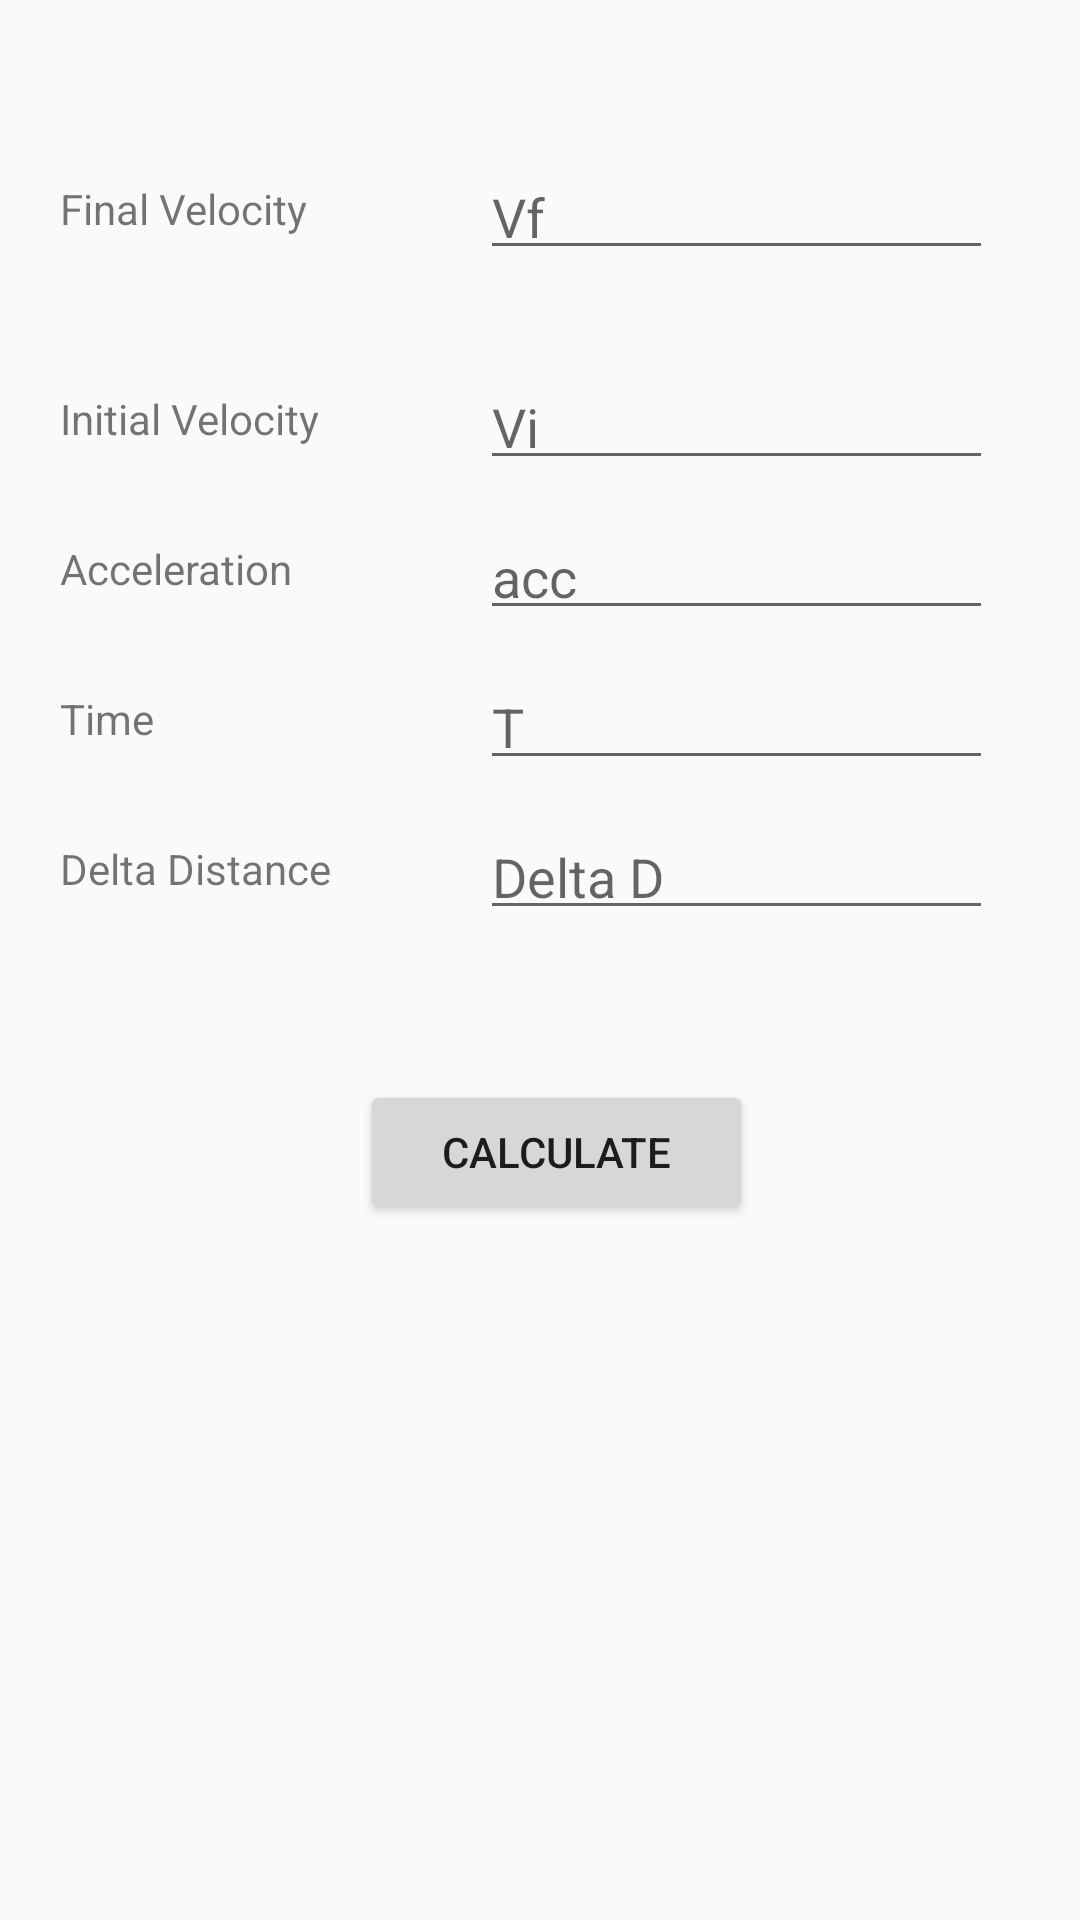

Write the Android layout XML for this screen, with the resource values it uses.
<!-- AndroidManifest.xml: application theme AppTheme -->
<!-- res/layout/fragment_kinematics.xml -->
<?xml version="1.0" encoding="utf-8"?>
<FrameLayout xmlns:android="http://schemas.android.com/apk/res/android"
    xmlns:app="http://schemas.android.com/apk/res-auto"
    xmlns:tools="http://schemas.android.com/tools"
    android:layout_width="match_parent"
    android:layout_height="match_parent"
    tools:context=".KinematicsFragment">

    

    <TextView
        android:layout_width="match_parent"
        android:layout_height="match_parent" />

    <EditText
        android:id="@+id/finalVEditText"
        android:layout_width="171dp"
        android:layout_height="40dp"
        android:layout_marginStart="160dp"
        android:layout_marginTop="50dp"
        android:ems="10"
        android:hint="Vf"
        android:inputType="number|numberSigned|numberDecimal" />

    <TextView
        android:id="@+id/finalVText"
        android:layout_width="100dp"
        android:layout_height="20dp"
        android:layout_marginStart="20dp"
        android:layout_marginTop="60dp"
        android:text="Final Velocity"
        android:textAlignment="textStart" />

    <TextView
        android:id="@+id/initialView"
        android:layout_width="100dp"
        android:layout_height="20dp"
        android:layout_marginStart="20dp"
        android:layout_marginTop="130dp"
        android:text="Initial Velocity"
        android:textAlignment="textStart" />

    <EditText
        android:id="@+id/initialVEditText"
        android:layout_width="171dp"
        android:layout_height="40dp"
        android:layout_marginStart="160dp"
        android:layout_marginTop="120dp"
        android:ems="10"
        android:hint="Vi"
        android:inputType="number|numberSigned|numberDecimal" />

    <TextView
        android:id="@+id/accView"
        android:layout_width="100dp"
        android:layout_height="20dp"
        android:layout_marginStart="20dp"
        android:layout_marginTop="180dp"
        android:text="Acceleration"
        android:textAlignment="textStart" />

    <EditText
        android:id="@+id/accelerationEditText"
        android:layout_width="171dp"
        android:layout_height="40dp"
        android:layout_marginStart="160dp"
        android:layout_marginTop="170dp"
        android:ems="10"
        android:hint="acc"
        android:inputType="number|numberSigned|numberDecimal" />

    <TextView
        android:id="@+id/timeView"
        android:layout_width="100dp"
        android:layout_height="20dp"
        android:layout_marginStart="20dp"
        android:layout_marginTop="230dp"
        android:text="Time"
        android:textAlignment="textStart" />

    <EditText
        android:id="@+id/timeEditText"
        android:layout_width="171dp"
        android:layout_height="40dp"
        android:layout_marginStart="160dp"
        android:layout_marginTop="220dp"
        android:ems="10"
        android:hint="T"
        android:inputType="number|numberSigned|numberDecimal" />

    <TextView
        android:id="@+id/deltaDistanceView"
        android:layout_width="100dp"
        android:layout_height="20dp"
        android:layout_marginStart="20dp"
        android:layout_marginTop="280dp"
        android:text="Delta Distance"
        android:textAlignment="textStart" />

    <EditText
        android:id="@+id/deltaDistanceEditText"
        android:layout_width="171dp"
        android:layout_height="40dp"
        android:layout_marginStart="160dp"
        android:layout_marginTop="270dp"
        android:ems="10"
        android:hint="Delta D"
        android:inputType="number|numberSigned|numberDecimal" />

    <TextView
        android:id="@+id/resultTextView"
        android:layout_width="match_parent"
        android:layout_height="121dp"
        android:layout_marginTop="440dp"
        android:textColor="@color/colorGreen"
        android:textSize="36sp"
        app:layout_constraintBottom_toBottomOf="parent"
        app:layout_constraintEnd_toEndOf="parent"
        app:layout_constraintHorizontal_bias="0.702"
        app:layout_constraintStart_toStartOf="parent"
        app:layout_constraintTop_toBottomOf="@+id/calculateBtn"
        app:layout_constraintVertical_bias="1.0" />

    <Button
        android:id="@+id/calculateBtn"
        android:layout_width="131dp"
        android:layout_height="wrap_content"
        android:layout_marginBottom="8dp"
        android:layout_marginEnd="90dp"
        android:layout_marginStart="120dp"
        android:layout_marginTop="360dp"
        android:text="Calculate"
        app:layout_constraintBottom_toBottomOf="parent"
        app:layout_constraintEnd_toEndOf="parent"
        app:layout_constraintHorizontal_bias="0.464"
        app:layout_constraintStart_toStartOf="parent"
        app:layout_constraintTop_toBottomOf="@+id/accelerationEditText"
        app:layout_constraintVertical_bias="0.302" />

    
</FrameLayout>
<!-- resources referenced by this layout -->
<resources>
  <color name="colorGreen">#3F51B5</color>
  <style name="AppTheme" parent="Theme.AppCompat.Light.NoActionBar">
          
          <item name="colorPrimary">@color/colorPrimary</item>
  
      </style>
  <color name="colorPrimary">#3F51B5</color>
</resources>
